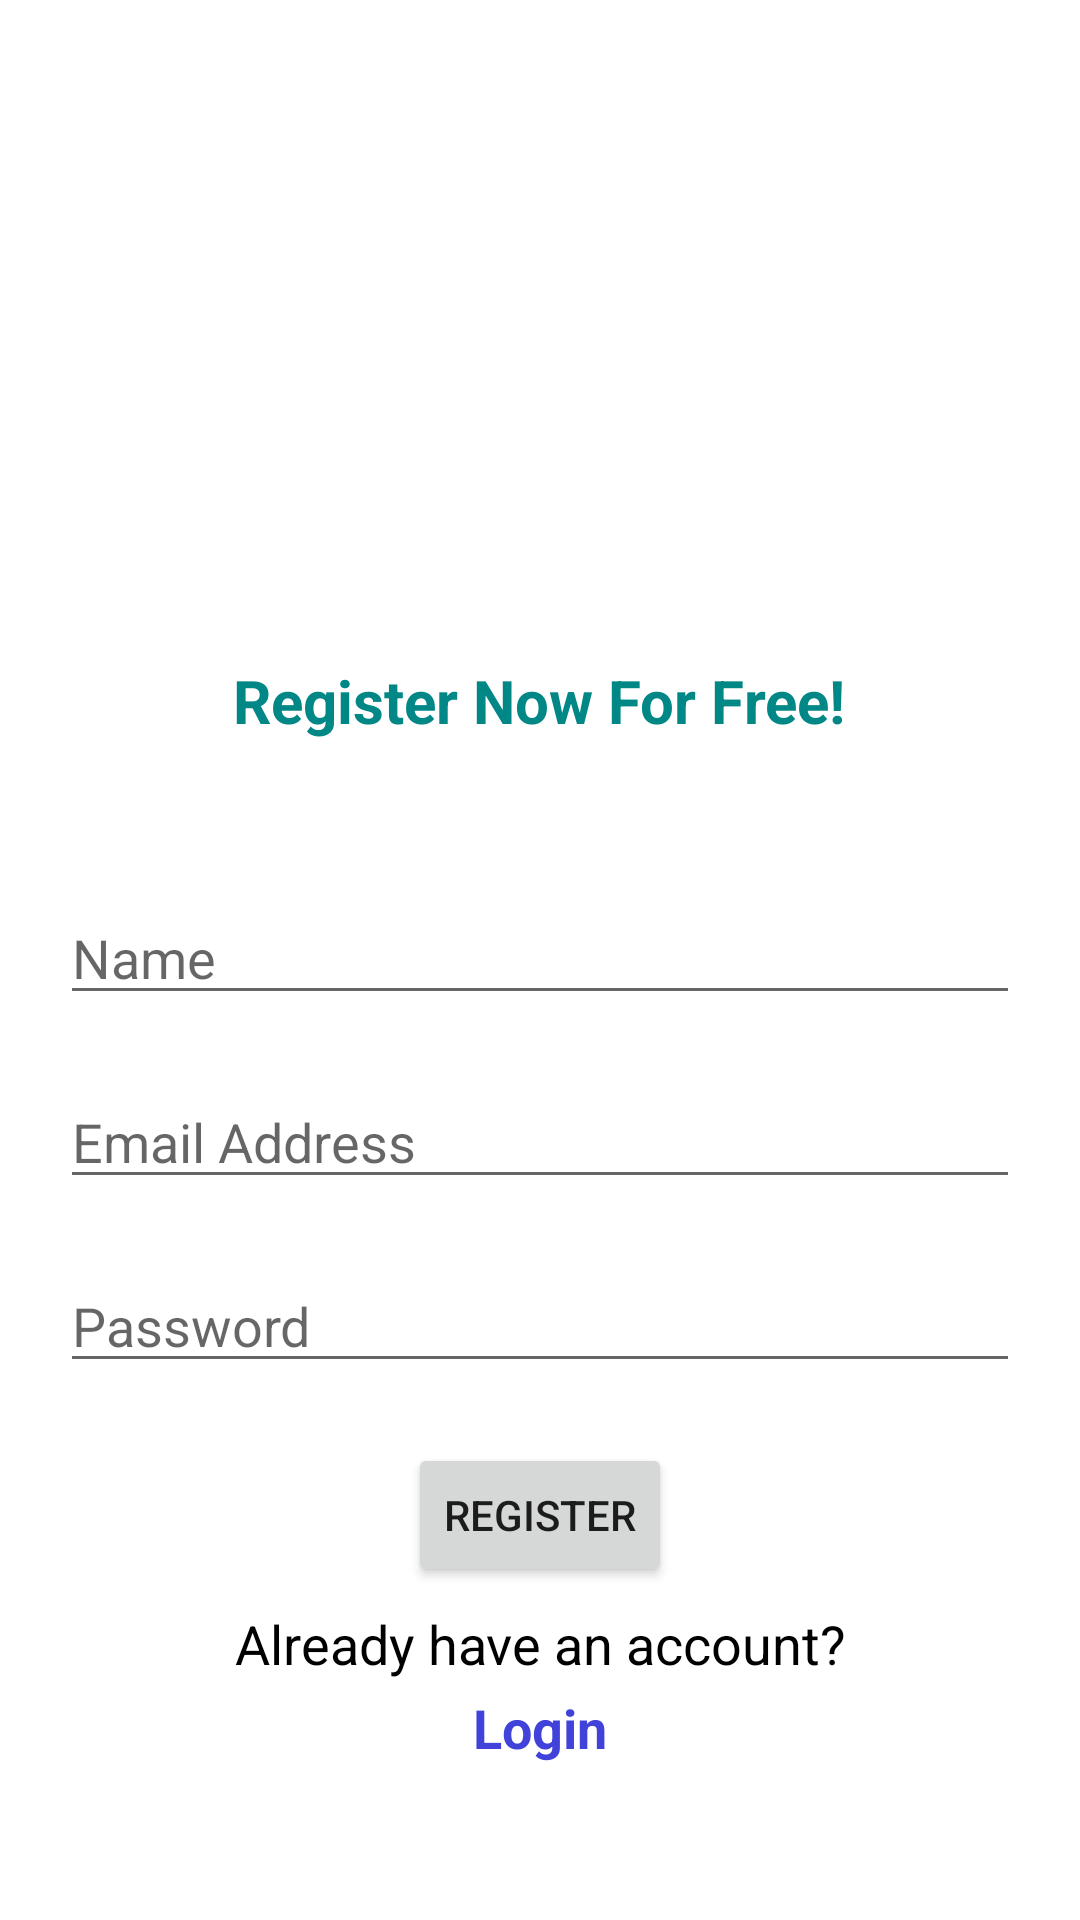

The Android layout XML behind this screen, and the referenced resources:
<!-- AndroidManifest.xml: application theme Theme.FinalMobile -->
<!-- res/layout/activity_register.xml -->
<?xml version="1.0" encoding="utf-8"?>
<RelativeLayout xmlns:android="http://schemas.android.com/apk/res/android"
    xmlns:app="http://schemas.android.com/apk/res-auto"
    xmlns:tools="http://schemas.android.com/tools"
    android:layout_width="match_parent"
    android:layout_height="match_parent"
    android:layout_marginHorizontal="30dp"
    tools:context=".LoginActivity">

    <ImageView
        android:id="@+id/bannerRegister"
        android:layout_width="100dp"
        android:layout_height="100dp"
        android:layout_centerHorizontal="true"
        android:layout_marginTop="100dp"
        android:src="@drawable/banner_register"
        android:tint="@color/teal_700" />

    <TextView
        android:id="@+id/headerRegister"
        android:layout_width="wrap_content"
        android:layout_height="wrap_content"
        android:text="@string/register_now_for_free"
        android:layout_below="@id/bannerRegister"
        android:layout_centerHorizontal="true"
        android:layout_marginTop="20dp"
        android:textStyle="bold"
        android:textSize="20sp"
        android:textColor="@color/teal_700"
        />

    <LinearLayout
        android:id="@+id/registerFormInput"
        android:layout_width="match_parent"
        android:layout_height="wrap_content"
        android:orientation="vertical"
        android:gravity="center_horizontal"
        android:layout_marginTop="50dp"
        android:layout_marginHorizontal="20dp"
        android:layout_below="@+id/headerRegister"
        >

        <EditText
            android:id="@+id/editTextRegisterName"
            android:layout_width="match_parent"
            android:layout_height="wrap_content"
            android:inputType="textPersonName"
            android:hint="@string/input_name"/>

        <EditText
            android:id="@+id/editTextRegisterEmail"
            android:layout_width="match_parent"
            android:layout_height="wrap_content"
            android:inputType="textEmailAddress"
            android:hint="@string/input_email"
            android:layout_marginTop="20dp" />

        <EditText
            android:id="@+id/editTextRegisterPassword"
            android:layout_width="match_parent"
            android:layout_height="wrap_content"
            android:hint="@string/input_password"
            android:inputType="textPassword"
            android:layout_marginTop="20dp" />

        <Button
            android:id="@+id/registerButton"
            android:layout_width="wrap_content"
            android:layout_height="wrap_content"
            android:text="@string/text_register"
            android:layout_marginTop="20dp" />

    </LinearLayout>

    <LinearLayout
        android:id="@+id/linearLayout"
        android:layout_width="match_parent"
        android:layout_height="wrap_content"
        android:layout_marginBottom="50dp"
        android:orientation="vertical"
        android:layout_alignParentBottom="true">

        <TextView
            android:id="@+id/textView"
            android:layout_width="match_parent"
            android:layout_height="28dp"
            android:gravity="center"
            android:text="@string/already_have_an_account"
            android:textColor="@color/black"
            android:textSize="18sp" />

        <TextView
            android:id="@+id/textViewLogin"
            android:layout_width="match_parent"
            android:layout_height="28dp"
            android:gravity="center"
            android:text="@string/text_login"
            android:textColor="#4042DA"
            android:textSize="18sp"
            android:textStyle="bold" />
    </LinearLayout>

</RelativeLayout>
<!-- resources referenced by this layout -->
<resources>
  <string name="already_have_an_account">Already have an account?</string>
  <string name="input_email">Email Address</string>
  <string name="input_name">Name</string>
  <string name="input_password">Password</string>
  <string name="register_now_for_free">Register Now For Free!</string>
  <string name="text_login">Login</string>
  <string name="text_register">Register</string>
  <style name="Theme.FinalMobile" parent="Theme.MaterialComponents.DayNight.DarkActionBar">
          
          <item name="colorPrimary">@color/teal_700</item>
          <item name="colorPrimaryVariant">#036E6D</item>
          <item name="colorOnPrimary">@color/white</item>
          
          <item name="colorSecondary">@color/teal_200</item>
          <item name="colorSecondaryVariant">@color/teal_700</item>
          <item name="colorOnSecondary">@color/black</item>
          
          <item name="android:statusBarColor" tools:targetApi="l">?attr/colorPrimaryVariant</item>
          
      </style>
  <!-- not gathered from this repository: default colours our renderer supplied (Android Studio template values) -->
  <color name="teal_200">#FF03DAC5</color>
  <color name="teal_700">#FF018786</color>
  <color name="black">#FF000000</color>
  <color name="white">#FFFFFFFF</color>
</resources>
